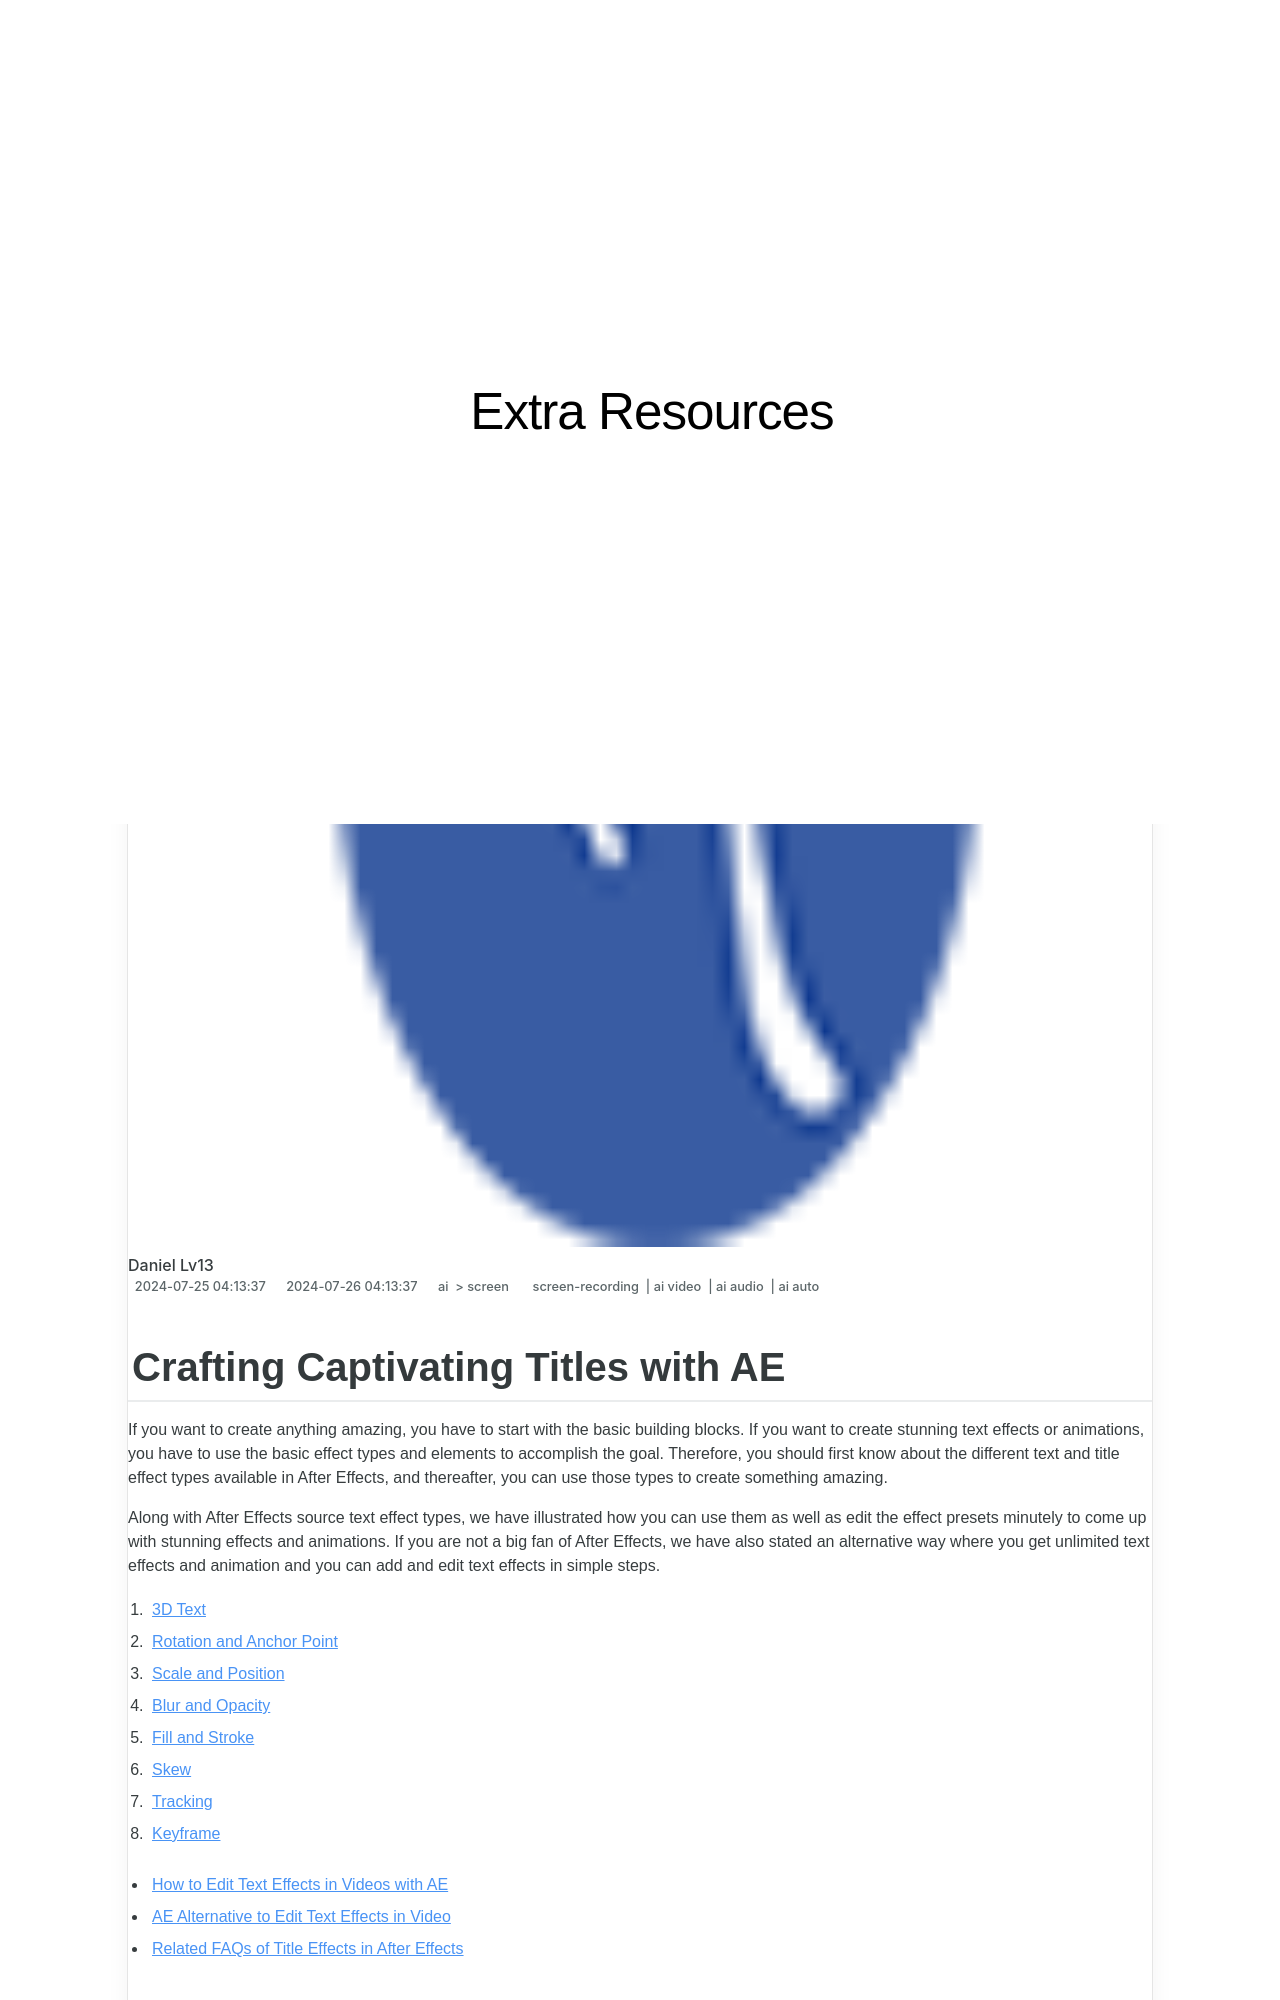

repository: techidaily/site-extra-resources · page: in-2024-crafting-captivating-titles-with-ae/index.html · generator: jekyll

---
title: "In 2024, Crafting Captivating Titles with AE"
date: 2024-07-25T04:13:37.423Z
updated: 2024-07-26T04:13:37.423Z
tags: 
  - screen-recording
  - ai video
  - ai audio
  - ai auto
categories: 
  - ai
  - screen
description: "This Article Describes In 2024, Crafting Captivating Titles with AE"
excerpt: "This Article Describes In 2024, Crafting Captivating Titles with AE"
keywords: "\"AE Title Craft,Engaging Headlines,AE Content Hooks,Artful Article TITLES,AE Writing Techniques,Captivating Heading Strategy,Attention-Grabbing Titles\""
thumbnail: https://thmb.techidaily.com/bfe8f97d519484170998bced830c25ea7c96c9f9fefb2b304db02c765d66484d.jpg
---

## Crafting Captivating Titles with AE

If you want to create anything amazing, you have to start with the basic building blocks. If you want to create stunning text effects or animations, you have to use the basic effect types and elements to accomplish the goal. Therefore, you should first know about the different text and title effect types available in After Effects, and thereafter, you can use those types to create something amazing.

Along with After Effects source text effect types, we have illustrated how you can use them as well as edit the effect presets minutely to come up with stunning effects and animations. If you are not a big fan of After Effects, we have also stated an alternative way where you get unlimited text effects and animation and you can add and edit text effects in simple steps.

1. [3D Text](#part1-1)
2. [Rotation and Anchor Point](#part1-2)
3. [Scale and Position](#part1-3)
4. [Blur and Opacity](#part1-4)
5. [Fill and Stroke](#part1-5)
6. [Skew](#part1-6)
7. [Tracking](#part1-7)
8. [Keyframe](#part1-8)

* [How to Edit Text Effects in Videos with AE](#part2)
* [AE Alternative to Edit Text Effects in Video](#part3)
* [Related FAQs of Title Effects in After Effects](#part4)
